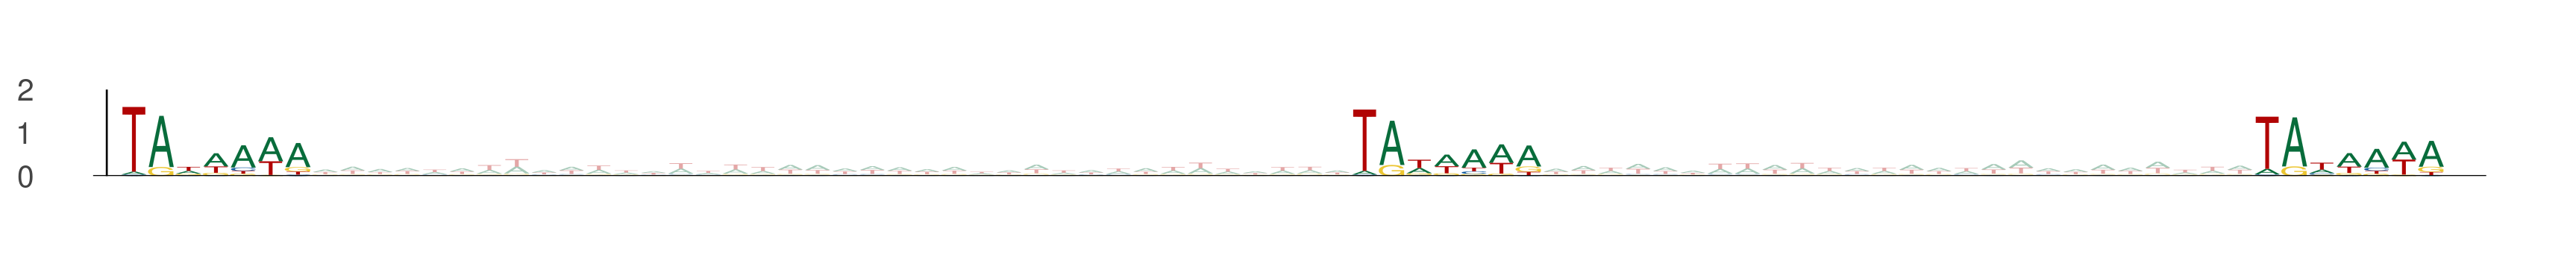

The file beside this chart, header and first rows:
seq_index, start_position, end_position, is_reversed_complement
2837, 68, 75, 0
2837, 113, 120, 0
2837, 146, 153, 0
7890, 18, 25, 0
7890, 63, 70, 0
7890, 96, 103, 0
11553, 64, 71, 0
11553, 109, 116, 0
11553, 142, 149, 0
12273, 67, 74, 0
12273, 112, 119, 0
12273, 145, 152, 0
553, 72, 79, 0
553, 117, 124, 0
553, 150, 157, 0
7707, 41, 48, 0
7707, 86, 93, 0
7707, 119, 126, 0
84, 69, 76, 0
84, 114, 121, 0
84, 147, 154, 0
719, 67, 74, 0
719, 112, 119, 0
719, 145, 152, 0
13789, 4, 11, 0
13789, 49, 56, 0
13789, 82, 89, 0
3103, 28, 35, 0
3103, 73, 80, 0
3103, 106, 113, 0
44, 80, 87, 0
44, 125, 132, 0
44, 158, 165, 0
12575, 5, 12, 0
12575, 50, 57, 0
12575, 83, 90, 0
119, 68, 75, 0
119, 113, 120, 0
119, 146, 153, 0
119, 26, 33, 0
119, 71, 78, 0
119, 104, 111, 0
3587, 1, 8, 0
3587, 46, 53, 0
3587, 79, 86, 0
8437, 47, 54, 0
8437, 92, 99, 0
8437, 125, 132, 0
6648, 15, 22, 0
6648, 60, 67, 0
6648, 93, 100, 0
7591, 48, 55, 0
7591, 93, 100, 0
7591, 126, 133, 0
8660, 1, 8, 0
8660, 46, 53, 0
8660, 79, 86, 0
8006, 78, 85, 0
8006, 123, 130, 0
8006, 156, 163, 0
... 360 more rows
